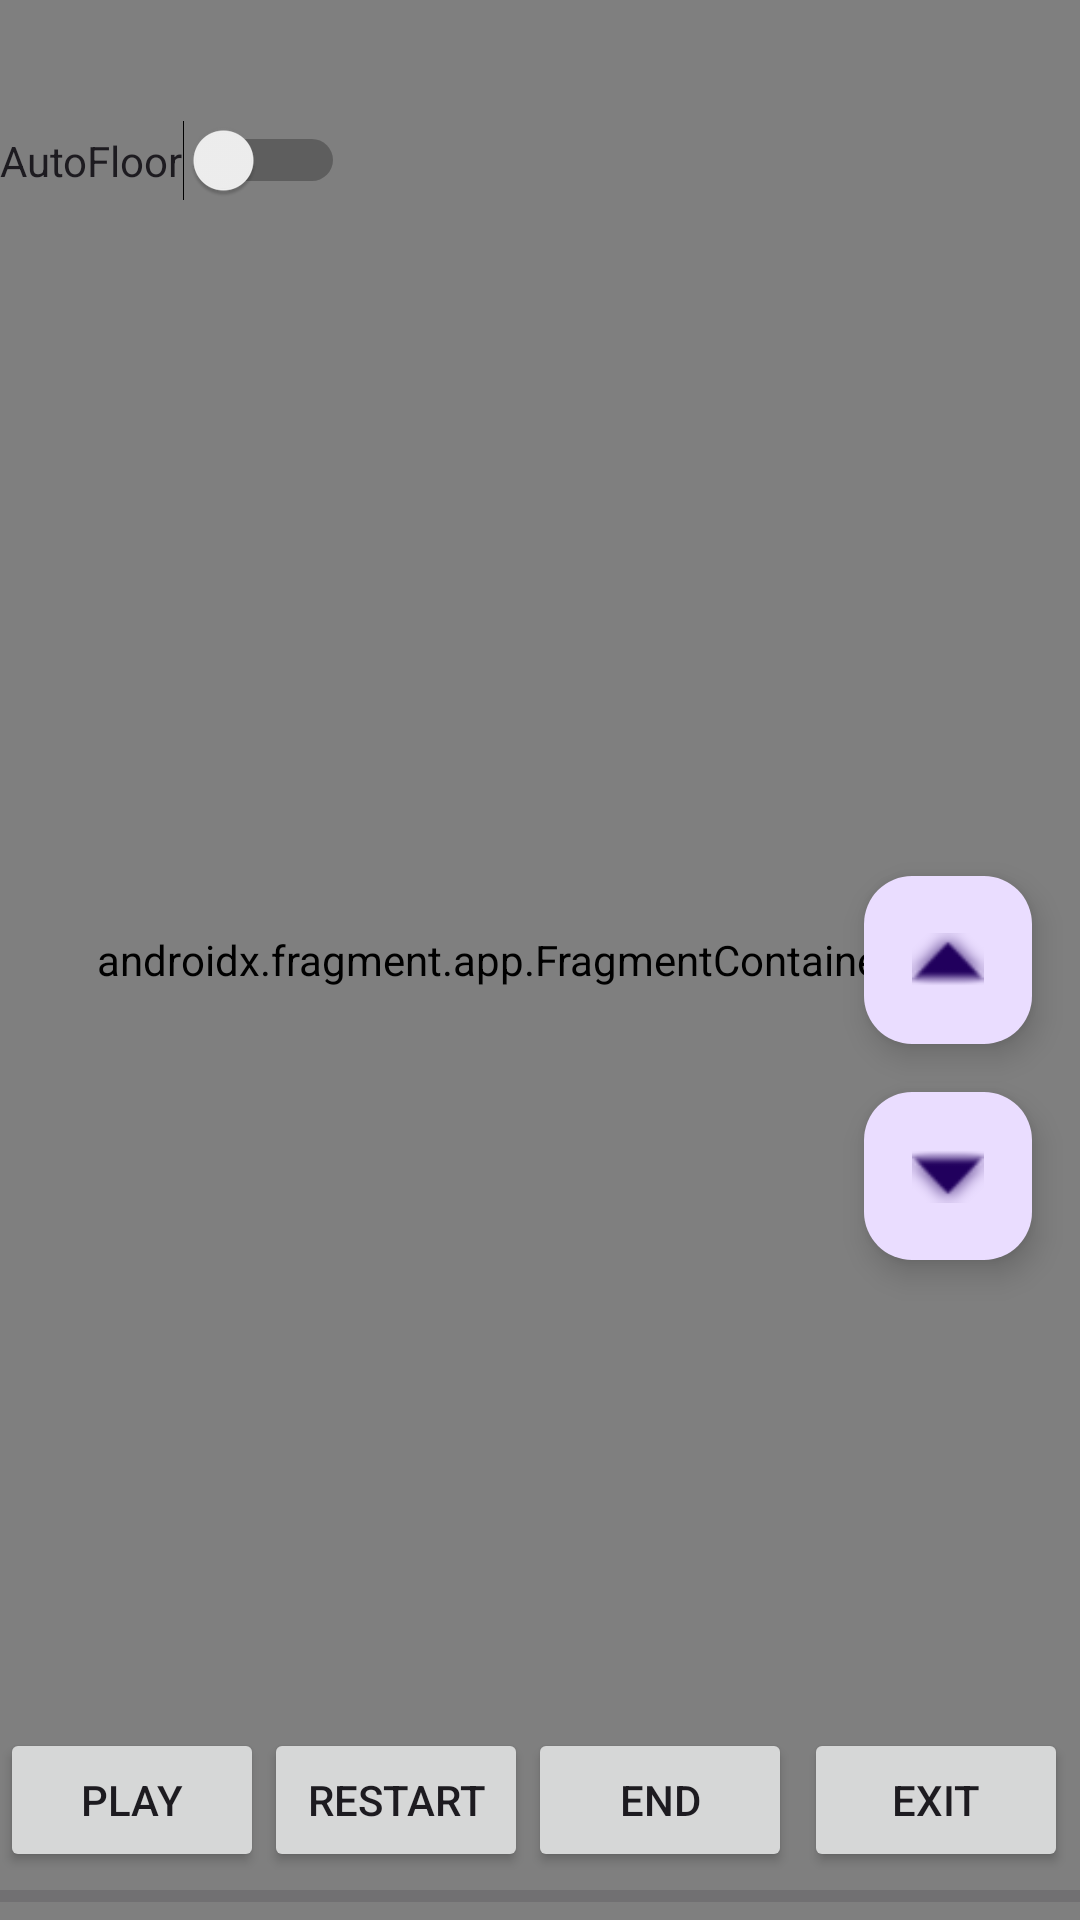

This screen was rendered from an Android layout file. Write that file and the resources it references.
<!-- AndroidManifest.xml: application theme Theme.Material3.DayNight.NoActionBar -->
<!-- res/layout/fragment_playback.xml -->
<?xml version="1.0" encoding="utf-8"?>
<FrameLayout xmlns:android="http://schemas.android.com/apk/res/android"
    xmlns:app="http://schemas.android.com/apk/res-auto"
    android:id="@+id/replayContainer"
    android:layout_width="match_parent"
    android:layout_height="match_parent">

    
    <androidx.fragment.app.FragmentContainerView
        android:id="@+id/replayMap"
        android:name="com.google.android.gms.maps.SupportMapFragment"
        android:layout_width="match_parent"
        android:layout_height="match_parent" />

    
    <androidx.constraintlayout.widget.ConstraintLayout
        android:layout_width="match_parent"
        android:layout_height="match_parent">

        
        <Spinner
            android:id="@+id/mapSwitchSpinner_playback"
            android:layout_width="wrap_content"
            android:layout_height="wrap_content"
            android:layout_margin="8dp"
            app:layout_constraintStart_toStartOf="parent"
            app:layout_constraintTop_toTopOf="parent" />

        
        <Switch
            android:id="@+id/autoFloorSwitch_playback"
            android:layout_width="wrap_content"
            android:layout_height="wrap_content"
            android:layout_marginTop="8dp"
            android:text="AutoFloor"
            app:layout_constraintStart_toStartOf="parent"
            app:layout_constraintTop_toBottomOf="@id/mapSwitchSpinner_playback" />

        
        <LinearLayout
            android:id="@+id/gnss_data_layout"
            android:layout_width="wrap_content"
            android:layout_height="wrap_content"
            android:orientation="vertical"
            android:visibility="gone"
            app:layout_constraintStart_toStartOf="parent"
            app:layout_constraintTop_toBottomOf="@id/autoFloorSwitch_playback">

            <TextView
                android:layout_width="wrap_content"
                android:layout_height="wrap_content"
                android:layout_marginTop="8dp"
                android:text="GNSS Data:"
                android:textColor="@android:color/black" />

            <LinearLayout
                android:layout_width="wrap_content"
                android:layout_height="wrap_content"
                android:layout_marginStart="8dp">

                <TextView
                    android:layout_width="35dp"
                    android:layout_height="wrap_content"
                    android:text="Lon:"
                    android:textColor="@android:color/black" />

                <TextView
                    android:id="@+id/gnss_data_lon"
                    android:layout_width="wrap_content"
                    android:layout_height="wrap_content"
                    android:text="1.23"
                    android:textColor="@android:color/darker_gray" />
            </LinearLayout>

            <LinearLayout
                android:layout_width="wrap_content"
                android:layout_height="wrap_content"
                android:layout_marginStart="8dp">

                <TextView
                    android:layout_width="35dp"
                    android:layout_height="wrap_content"
                    android:text="Lat:"
                    android:textColor="@android:color/black" />

                <TextView
                    android:id="@+id/gnss_data_lat"
                    android:layout_width="wrap_content"
                    android:layout_height="wrap_content"
                    android:text="1.23"
                    android:textColor="@android:color/darker_gray" />
            </LinearLayout>
        </LinearLayout>

        
        <com.google.android.material.floatingactionbutton.FloatingActionButton
            android:id="@+id/floorUpButton_playback"
            android:layout_width="wrap_content"
            android:layout_height="wrap_content"
            android:layout_margin="16dp"
            android:src="@android:drawable/arrow_up_float"
            app:layout_constraintBottom_toBottomOf="parent"
            app:layout_constraintEnd_toEndOf="parent"
            app:layout_constraintHorizontal_bias="1.0"
            app:layout_constraintStart_toStartOf="parent"
            app:layout_constraintTop_toTopOf="parent" />

        
        <com.google.android.material.floatingactionbutton.FloatingActionButton
            android:id="@+id/floorDownButton_playback"
            android:layout_width="wrap_content"
            android:layout_height="wrap_content"
            android:layout_margin="16dp"
            android:src="@android:drawable/arrow_down_float"
            app:layout_constraintBottom_toBottomOf="parent"
            app:layout_constraintEnd_toEndOf="parent"
            app:layout_constraintHorizontal_bias="1.0"
            app:layout_constraintStart_toStartOf="parent"
            app:layout_constraintTop_toBottomOf="@+id/floorUpButton_playback"
            app:layout_constraintVertical_bias="0.0" />

        
        <ProgressBar
            android:id="@+id/playbackProgressBar"
            style="?android:attr/progressBarStyleHorizontal"
            android:layout_width="0dp"
            android:layout_height="wrap_content"
            android:max="100"
            android:progress="0"
            android:progressTint="@color/neonGreen"
            app:layout_constraintBottom_toBottomOf="parent"
            app:layout_constraintEnd_toEndOf="parent"
            app:layout_constraintStart_toStartOf="parent" />

        
        <Button
            android:id="@+id/playPauseButton"
            android:layout_width="wrap_content"
            android:layout_height="wrap_content"
            android:text="Play"
            app:layout_constraintBottom_toTopOf="@+id/playbackProgressBar"
            app:layout_constraintStart_toStartOf="parent" />

        
        <Button
            android:id="@+id/restartButton"
            android:layout_width="wrap_content"
            android:layout_height="wrap_content"
            android:text="Restart"
            app:layout_constraintBottom_toTopOf="@+id/playbackProgressBar"
            app:layout_constraintStart_toEndOf="@+id/playPauseButton" />

        
        <Button
            android:id="@+id/goToEndButton"
            android:layout_width="wrap_content"
            android:layout_height="wrap_content"
            android:text="End"
            app:layout_constraintBottom_toTopOf="@+id/playbackProgressBar"
            app:layout_constraintStart_toEndOf="@+id/restartButton" />

        
        <Button
            android:id="@+id/exitButton"
            android:layout_width="wrap_content"
            android:layout_height="wrap_content"
            android:text="Exit"
            app:layout_constraintBottom_toTopOf="@+id/playbackProgressBar"
            app:layout_constraintEnd_toEndOf="parent"
            app:layout_constraintStart_toEndOf="@+id/goToEndButton" />

    </androidx.constraintlayout.widget.ConstraintLayout>
</FrameLayout>
<!-- resources referenced by this layout -->
<resources>

</resources>
